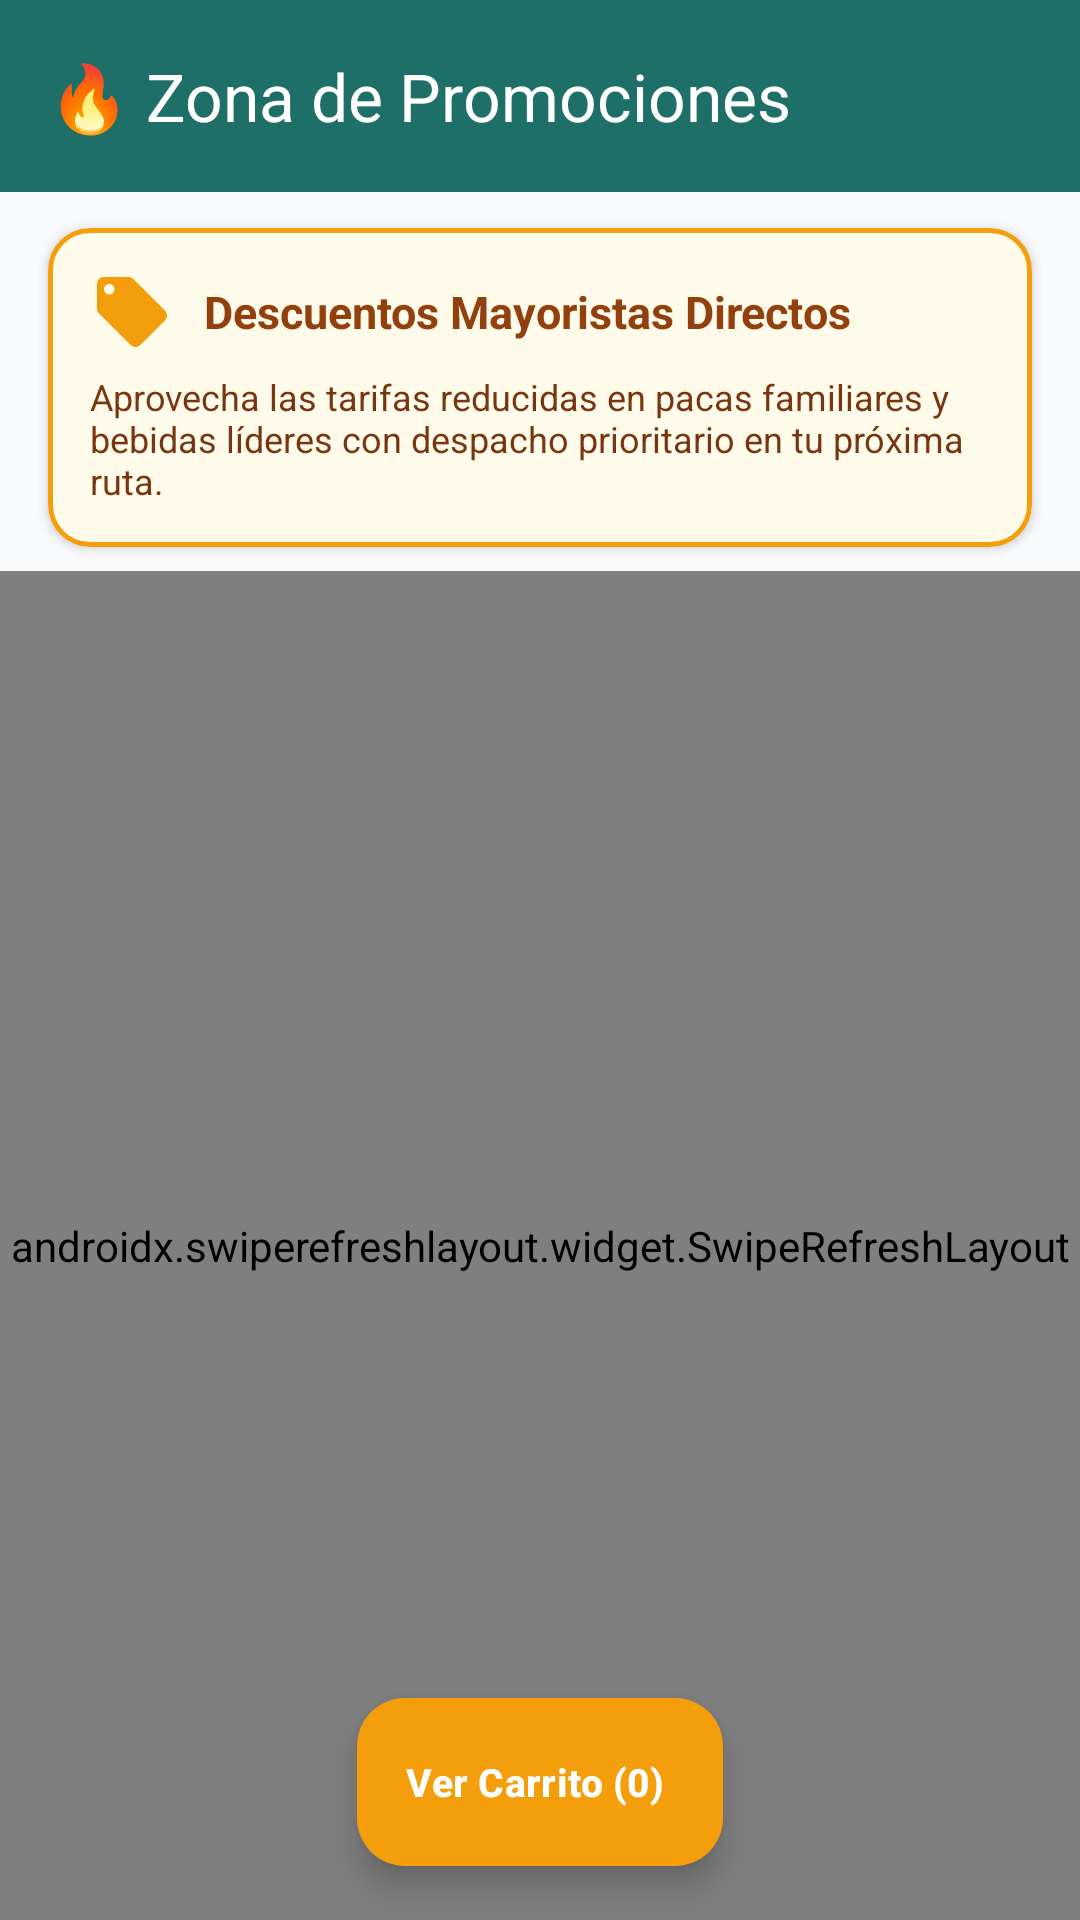

Reconstruct the res/layout file that produces this screen, plus the resources it refers to.
<!-- AndroidManifest.xml: activity theme Theme.PRISMA.NoActionBar -->
<!-- res/layout/activity_promociones.xml -->
<?xml version="1.0" encoding="utf-8"?>
<androidx.coordinatorlayout.widget.CoordinatorLayout xmlns:android="http://schemas.android.com/apk/res/android"
    xmlns:app="http://schemas.android.com/apk/res-auto"
    android:layout_width="match_parent"
    android:layout_height="match_parent"
    android:background="#F8FAFC">

    <LinearLayout
        android:layout_width="match_parent"
        android:layout_height="match_parent"
        android:orientation="vertical">

        
        <com.google.android.material.appbar.MaterialToolbar
            android:id="@+id/toolbar"
            android:layout_width="match_parent"
            android:layout_height="?attr/actionBarSize"
            android:background="@color/prisma_teal"
            app:title="🔥 Zona de Promociones"
            app:titleTextColor="@color/prisma_white"
            app:navigationIcon="@drawable/ic_arrow_back"
            app:navigationIconTint="@color/prisma_white" />

        
        <com.google.android.material.card.MaterialCardView
            android:layout_width="match_parent"
            android:layout_height="wrap_content"
            android:layout_marginHorizontal="16dp"
            android:layout_marginTop="12dp"
            android:layout_marginBottom="8dp"
            app:cardCornerRadius="14dp"
            app:cardElevation="2dp"
            app:strokeWidth="1.5dp"
            app:strokeColor="#F59E0B"
            app:cardBackgroundColor="#FFFBEB">

            <LinearLayout
                android:layout_width="match_parent"
                android:layout_height="wrap_content"
                android:orientation="vertical"
                android:padding="14dp">

                <LinearLayout
                    android:layout_width="match_parent"
                    android:layout_height="wrap_content"
                    android:orientation="horizontal"
                    android:gravity="center_vertical">

                    <ImageView
                        android:layout_width="28dp"
                        android:layout_height="28dp"
                        android:src="@drawable/ic_offer_tag" />

                    <TextView
                        android:layout_width="0dp"
                        android:layout_height="wrap_content"
                        android:layout_weight="1"
                        android:layout_marginStart="10dp"
                        android:text="Descuentos Mayoristas Directos"
                        android:textSize="15sp"
                        android:textStyle="bold"
                        android:textColor="#92400E" />
                </LinearLayout>

                <TextView
                    android:layout_width="match_parent"
                    android:layout_height="wrap_content"
                    android:layout_marginTop="6dp"
                    android:text="Aprovecha las tarifas reducidas en pacas familiares y bebidas líderes con despacho prioritario en tu próxima ruta."
                    android:textSize="12sp"
                    android:textColor="#78350F" />
            </LinearLayout>
        </com.google.android.material.card.MaterialCardView>

        
        <androidx.swiperefreshlayout.widget.SwipeRefreshLayout
            android:id="@+id/swipeRefresh"
            android:layout_width="match_parent"
            android:layout_height="0dp"
            android:layout_weight="1">

            <androidx.recyclerview.widget.RecyclerView
                android:id="@+id/rvPromociones"
                android:layout_width="match_parent"
                android:layout_height="match_parent"
                android:paddingHorizontal="16dp"
                android:paddingBottom="84dp"
                android:clipToPadding="false" />

        </androidx.swiperefreshlayout.widget.SwipeRefreshLayout>

    </LinearLayout>

    
    <com.google.android.material.floatingactionbutton.ExtendedFloatingActionButton
        android:id="@+id/fabCart"
        android:layout_width="wrap_content"
        android:layout_height="wrap_content"
        android:layout_gravity="bottom|center_horizontal"
        android:layout_marginBottom="18dp"
        android:text="Ver Carrito (0)"
        android:textColor="@color/prisma_white"
        android:textSize="13sp"
        android:textStyle="bold"
        app:icon="@drawable/ic_cart"
        app:iconTint="@color/prisma_white"
        app:backgroundTint="#F59E0B" />

</androidx.coordinatorlayout.widget.CoordinatorLayout>
<!-- resources referenced by this layout -->
<resources>
  <color name="prisma_teal">#1E6F68</color>
  <color name="prisma_white">#FFFFFF</color>
  <!-- drawable ic_offer_tag (drawable) -->
  <vector xmlns:android="http://schemas.android.com/apk/res/android"
      android:width="24dp"
      android:height="24dp"
      android:viewportWidth="24"
      android:viewportHeight="24">
    <path
        android:fillColor="#F59E0B"
        android:pathData="M21.41,11.58l-9-9C12.05,2.22 11.55,2 11,2H4c-1.1,0 -2,0.9 -2,2v7c0,0.55 0.22,1.05 0.59,1.42l9,9c0.36,0.36 0.86,0.58 1.41,0.58 0.55,0 1.05,-0.22 1.41,-0.59l7,-7c0.37,-0.36 0.59,-0.86 0.59,-1.41 0,-0.55 -0.23,-1.06 -0.59,-1.42zM5.5,7C4.67,7 4,6.33 4,5.5S4.67,4 5.5,4 7,4.67 7,5.5 6.33,7 5.5,7z"/>
  </vector>
  <style name="Theme.PRISMA.NoActionBar" parent="Theme.PRISMA">
          <item name="windowActionBar">false</item>
          <item name="windowNoTitle">true</item>
      </style>
  <style name="Theme.PRISMA" parent="Theme.Material3.Light.NoActionBar">
          <item name="colorPrimary">@color/prisma_teal</item>
          <item name="colorOnPrimary">@color/prisma_white</item>
          <item name="colorPrimaryContainer">@color/prisma_teal_light</item>
          <item name="colorOnPrimaryContainer">@color/prisma_teal_dark</item>
  
          <item name="colorSecondary">@color/prisma_orange</item>
          <item name="colorOnSecondary">@color/prisma_white</item>
          <item name="colorSecondaryContainer">@color/prisma_orange_light</item>
          <item name="colorOnSecondaryContainer">@color/prisma_orange_dark</item>
  
          <item name="android:colorBackground">@color/prisma_surface</item>
          <item name="colorOnBackground">@color/prisma_text_primary</item>
          <item name="colorSurface">@color/prisma_card_bg</item>
          <item name="colorOnSurface">@color/prisma_text_primary</item>
          <item name="colorSurfaceVariant">@color/prisma_surface</item>
          <item name="colorOnSurfaceVariant">@color/prisma_text_secondary</item>
  
          <item name="android:statusBarColor">@color/prisma_teal_dark</item>
          <item name="android:windowLightStatusBar">false</item>
      </style>
  <color name="prisma_teal_light">#E6F4F1</color>
  <color name="prisma_teal_dark">#0F766E</color>
  <color name="prisma_orange">#F59E0B</color>
  <color name="prisma_orange_light">#FEF3C7</color>
  <color name="prisma_orange_dark">#D97706</color>
  <color name="prisma_surface">#F8FAFC</color>
  <color name="prisma_text_primary">#111827</color>
  <color name="prisma_card_bg">#FFFFFF</color>
  <color name="prisma_text_secondary">#4B5563</color>
</resources>
